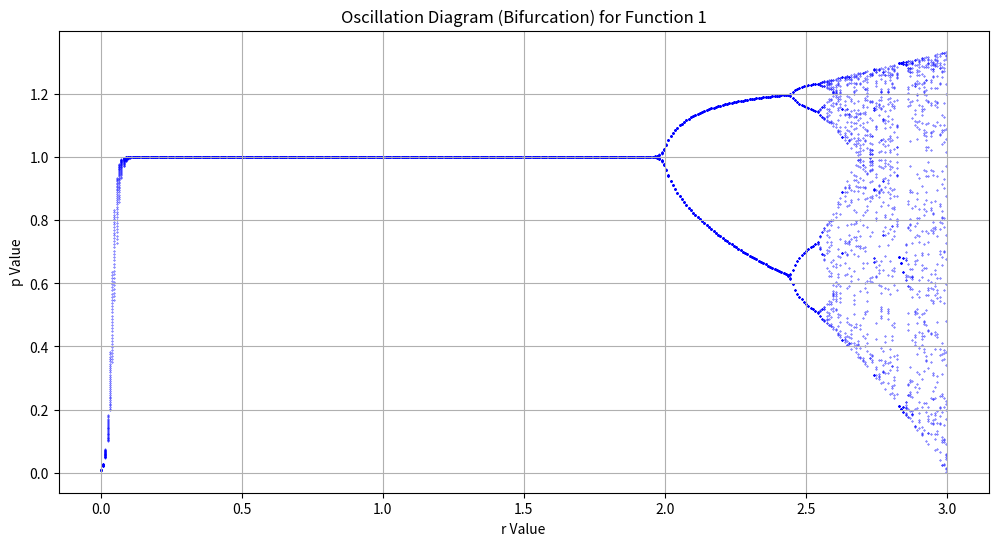
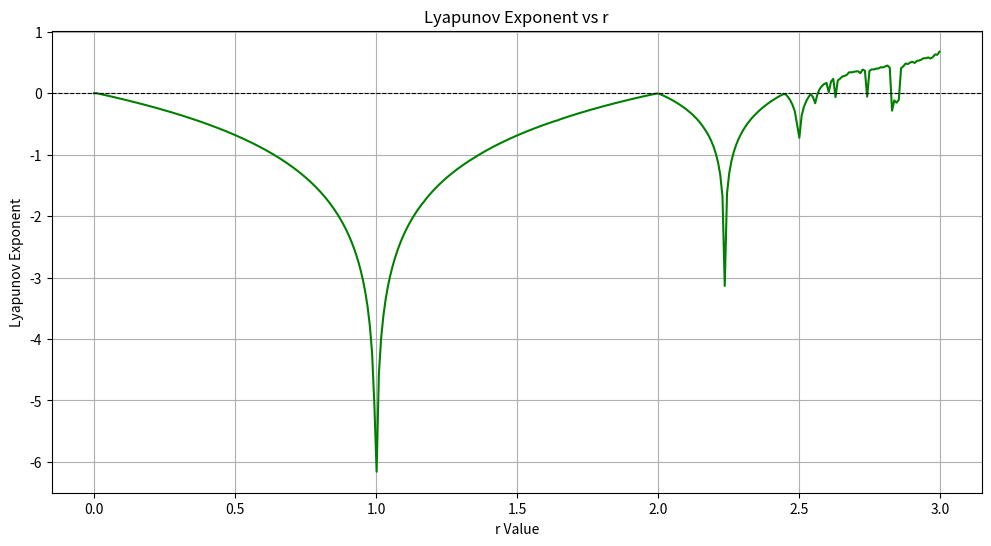

Write Python code to recreate these figures, in order.
import numpy as np
import pandas as pd
import matplotlib.pyplot as plt

# Parameters
num_iterations = 50
r_values = np.linspace(0, 4, 500)  # Range of r values for oscillation diagram

# Function 1
def function1(p, r):
    return p + r * p * (1 - p)

# Function 2
def function2(p, r):
    return (1 + r) * p - r * p**2

# Initial conditions
p0 = 0.01
r = 3

# Perform calculations for both functions
p_values_func1 = [p0]
p_values_func2 = [p0]

for _ in range(num_iterations - 1):
    p_next_func1 = function1(p_values_func1[-1], r)
    p_next_func2 = function2(p_values_func2[-1], r)
    p_values_func1.append(p_next_func1)
    p_values_func2.append(p_next_func2)

# Calculate the difference between the two functions
p_difference = [abs(f1 - f2) for f1, f2 in zip(p_values_func1, p_values_func2)]

# Create a DataFrame to display the results in a table
comparison_table = pd.DataFrame({
    "Function 1": p_values_func1,
    "Function 2": p_values_func2,
    "Diff": p_difference
})

# Display the table
print("Comparison of Calculations:")
print(comparison_table)
# display(styled_table) # or display styled

# Oscillation diagram (Bifurcation diagram) for Function 1
p_final_values = []
for r in r_values:
    p = p0
    # Iterate to let the system stabilize
    for _ in range(100):
        p = function1(p, r)
    # Collect the final values for oscillation
    for _ in range(30):
        p = function1(p, r)
        p_final_values.append((r, p))

# Convert to numpy array for easy handling
p_final_values = np.array(p_final_values)

# Plot the oscillation diagram
plt.figure(figsize=(12, 6))
plt.scatter(p_final_values[:, 0], p_final_values[:, 1], s=0.1, color="blue")
plt.title("Oscillation Diagram (Bifurcation) for Function 1")
plt.xlabel("r Value")
plt.ylabel("p Value")
plt.grid()
plt.show()

# Lyapunov Exponent Calculation
lyapunov_exponents = []
for r in r_values:
    p = 0.01
    lyapunov_sum = 0
    for _ in range(1000):
        p = function1(p, r)
        derivative = abs(1 + r - 2 * r * p)  # Derivative of the logistic map
        if derivative > 0:
            lyapunov_sum += np.log(derivative)
    lyapunov_exponents.append(lyapunov_sum / 1000)

# Plot Lyapunov Exponent
plt.figure(figsize=(12, 6))
plt.plot(r_values, lyapunov_exponents, color="green")
plt.axhline(0, color="black", linewidth=0.8, linestyle="--")
plt.title("Lyapunov Exponent vs r")
plt.xlabel("r Value")
plt.ylabel("Lyapunov Exponent")
plt.grid()
plt.show()
